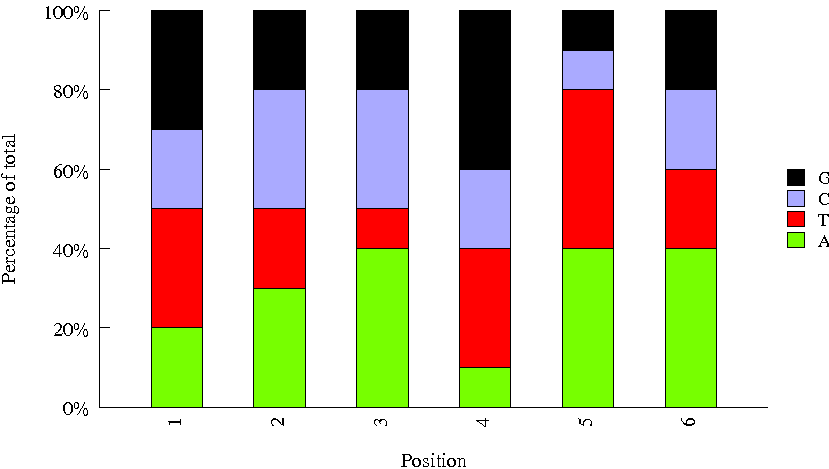

Values plotted in this chart, from the file beside it:
Sequence, name, set
TAACGGTC, usr01, user
CAAGATAT, usr02, user
AGTCAA, H_TCRA_BC4, htcra
GTTTCG, H_TCRA_BC6, htcra
TAGACACC, H_TCRA_BC15, htcra
CCGTCC, H_TCRA_BC5, htcra
GCCGAATG, 3, htcra
TGACCA, H_TCRA_BC1, htcra
CTATTCTT, H_TCRA_BC14, htcra
AGGTATTC, H_TCRA_BC2, htcra
